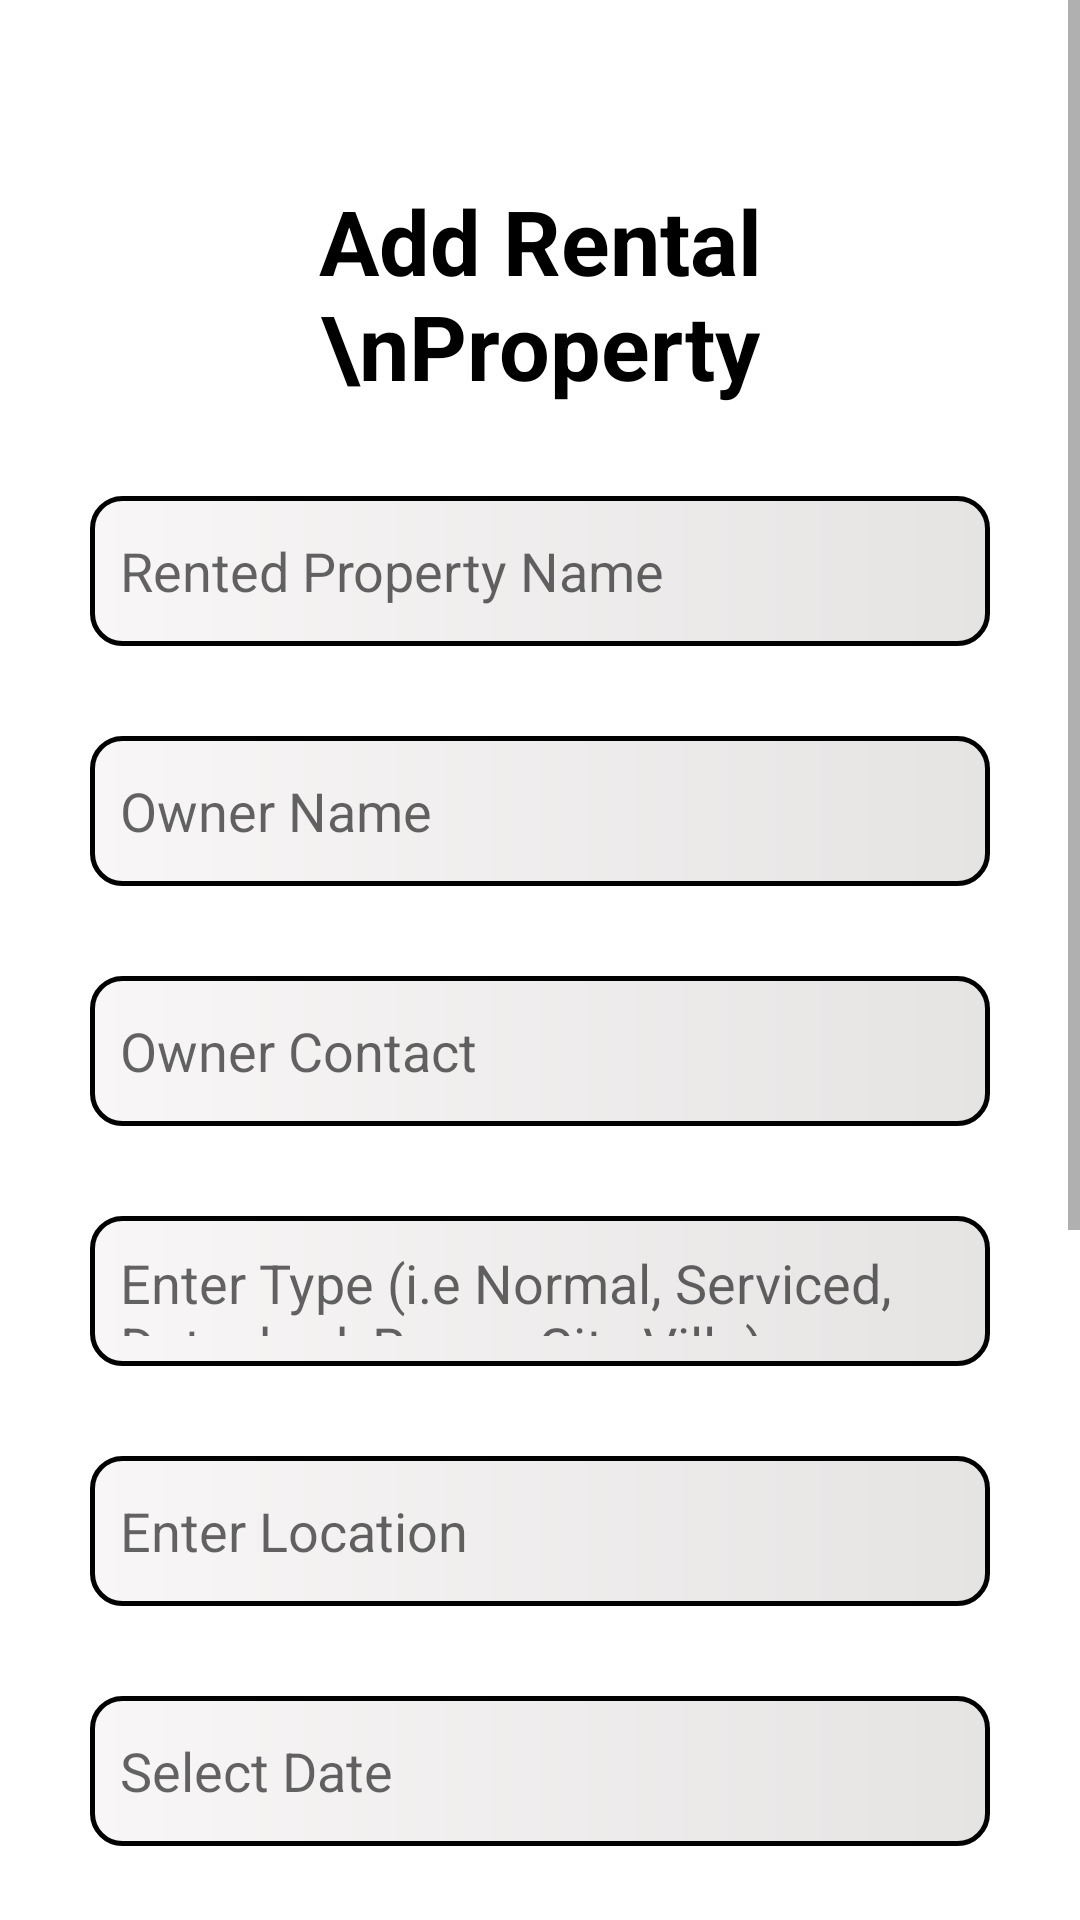

Here is an Android app screen rendered from its layout file. Give the layout XML and the strings, colors and styles it references.
<!-- AndroidManifest.xml: application theme Theme.PropertydealerkidiaryFINAL -->
<!-- res/layout/activity_add_rent_prop.xml -->
<?xml version="1.0" encoding="utf-8"?>
<ScrollView xmlns:android="http://schemas.android.com/apk/res/android"
    xmlns:app="http://schemas.android.com/apk/res-auto"
    xmlns:tools="http://schemas.android.com/tools"
    android:layout_width="match_parent"
    android:layout_height="match_parent"
    android:orientation="vertical"
    android:background="#ffffff">

    <RelativeLayout
        android:layout_width="match_parent"
        android:layout_height="match_parent"
        android:id="@+id/rel_Top"
        android:padding="30dp">

        <TextView
            android:id="@+id/text_view_renLabel"
            android:layout_width="wrap_content"
            android:layout_height="wrap_content"
            android:layout_centerHorizontal="true"
            android:text="Add Rental \nProperty"
            android:layout_marginTop="30dp"
            android:textSize="30sp"
            android:textColor="#000000"
            android:textStyle="bold"
            android:gravity="center_horizontal" />

        <EditText
            android:id="@+id/etRPropName"
            android:layout_width="match_parent"
            android:layout_height="50dp"
            android:hint="Rented Property Name"
            android:layout_below="@+id/text_view_renLabel"
            android:layout_marginTop="30dp"
            android:background="@drawable/et_bg"
            android:padding="10dp"/>
        <EditText
            android:id="@+id/etROwnerName"
            android:layout_width="match_parent"
            android:layout_height="50dp"
            android:hint="Owner Name"
            android:layout_below="@+id/etRPropName"
            android:layout_marginTop="30dp"
            android:background="@drawable/et_bg"
            android:padding="10dp"/>

        <EditText
            android:id="@+id/etROwnerCon"
            android:layout_width="match_parent"
            android:layout_height="50dp"
            android:hint="Owner Contact"
            android:layout_below="@+id/etROwnerName"
            android:layout_marginTop="30dp"
            android:background="@drawable/et_bg"
            android:padding="10dp"/>


        <EditText
            android:id="@+id/et_Rtype"
            android:layout_width="match_parent"
            android:layout_height="50dp"
            android:hint="Enter Type (i.e Normal, Serviced, Detached, Room, City Villa)"
            android:layout_below="@+id/etROwnerCon"
            android:layout_marginTop="30dp"
            android:background="@drawable/et_bg"
            android:padding="10dp"/>

        <EditText
            android:id="@+id/etRLoc"
            android:layout_width="match_parent"
            android:layout_height="50dp"
            android:hint="Enter Location"
            android:layout_below="@+id/et_Rtype"
            android:layout_marginTop="30dp"
            android:background="@drawable/et_bg"
            android:padding="10dp"/>
        <EditText
            android:id="@+id/etDate2"
            android:layout_width="match_parent"
            android:layout_height="50dp"
            android:hint="Select Date"
            android:layout_below="@+id/etRLoc"
            android:layout_marginTop="30dp"
            android:background="@drawable/et_bg"
            android:padding="10dp"/>

        <EditText
            android:id="@+id/etRDes"
            android:layout_width="match_parent"
            android:layout_height="50dp"
            android:hint="Enter Description"
            android:layout_below="@+id/etDate2"
            android:layout_marginTop="30dp"
            android:background="@drawable/et_bg"
            android:padding="10dp"/>

        <EditText
            android:id="@+id/etRDem"
            android:layout_width="match_parent"
            android:layout_height="50dp"
            android:hint="Enter Price"
            android:layout_below="@+id/etRDes"
            android:layout_marginTop="30dp"
            android:background="@drawable/et_bg"
            android:padding="10dp"/>


        <Button
            android:id="@+id/button_addRentProp"
            android:layout_width="match_parent"
            android:layout_height="wrap_content"
            android:text="Add Property"
            android:layout_marginTop="30dp"
            android:layout_below="@id/etRDem"
            android:padding="20dp"
            android:textSize="20sp"
            android:textColor="#ffffff"
            android:background="@drawable/button_general"/>
        <Button
            android:id="@+id/button_viewRentProp"
            android:layout_width="match_parent"
            android:layout_height="wrap_content"
            android:text="View Property"
            android:layout_marginTop="30dp"
            android:layout_below="@id/button_addRentProp"
            android:padding="20dp"
            android:textSize="20sp"
            android:textColor="#ffffff"
            android:background="@drawable/button_general"/>



    </RelativeLayout>



</ScrollView>
<!-- resources referenced by this layout -->
<resources>
  <!-- drawable button_general (drawable) -->
  <?xml version="1.0" encoding="utf-8"?>
  <shape xmlns:android="http://schemas.android.com/apk/res/android" android:shape="rectangle">
  
      <gradient android:startColor="#000000" android:endColor="#050505" android:type="linear">
  
      </gradient>
  
      <corners android:radius="60dp"></corners>
  
  
  </shape>
  <!-- drawable et_bg (drawable) -->
  <?xml version="1.0" encoding="utf-8"?>
  <shape xmlns:android="http://schemas.android.com/apk/res/android" android:shape="rectangle">
  
      <gradient android:type="linear" android:startColor="#F8F6F6" android:endColor="#E6E3E3"></gradient>
  
      <corners android:radius="10dp"></corners>
  
      <stroke android:color="@color/black" android:width="5px"></stroke>
  </shape>
  <style name="Theme.PropertydealerkidiaryFINAL" parent="Theme.AppCompat.Light.DarkActionBar">
          
          <item name="colorPrimary">@color/black</item>
          <item name="colorPrimaryDark">@color/black</item>
          <item name="colorPrimaryVariant">#050505</item>
          <item name="colorAccent">@color/purple_500</item>
          <item name="colorOnPrimary">@color/white</item>
          
          <item name="colorSecondary">@color/teal_200</item>
          <item name="colorSecondaryVariant">@color/teal_700</item>
          <item name="colorOnSecondary">@color/black</item>
          
          <item name="android:statusBarColor" tools:targetApi="l">?attr/colorPrimaryVariant</item>
          
      </style>
  <!-- not gathered from this repository: default colours our renderer supplied (Android Studio template values) -->
  <color name="purple_500">#FF6200EE</color>
  <color name="teal_200">#FF03DAC5</color>
  <color name="teal_700">#FF018786</color>
  <color name="black">#FF000000</color>
  <color name="white">#FFFFFFFF</color>
</resources>
